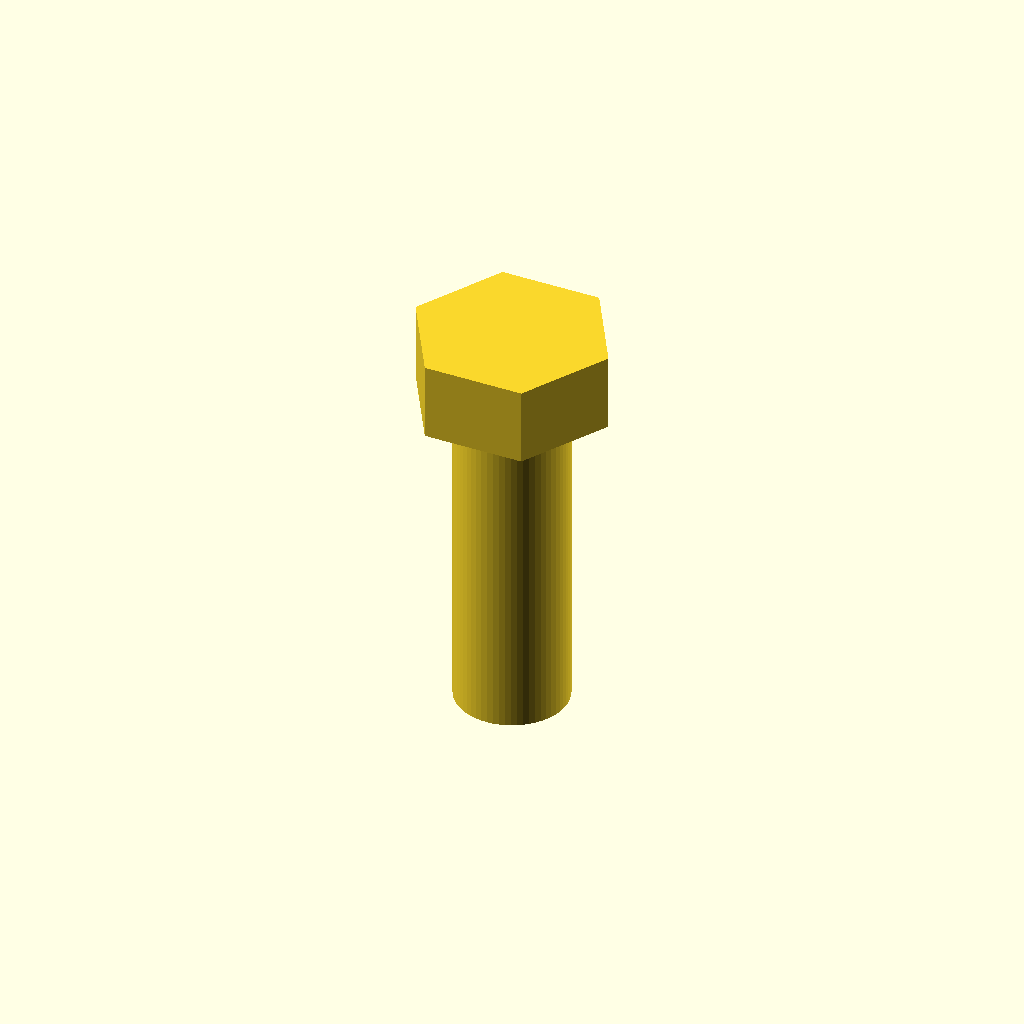
Cell 1: rendered with the file's own defaults.
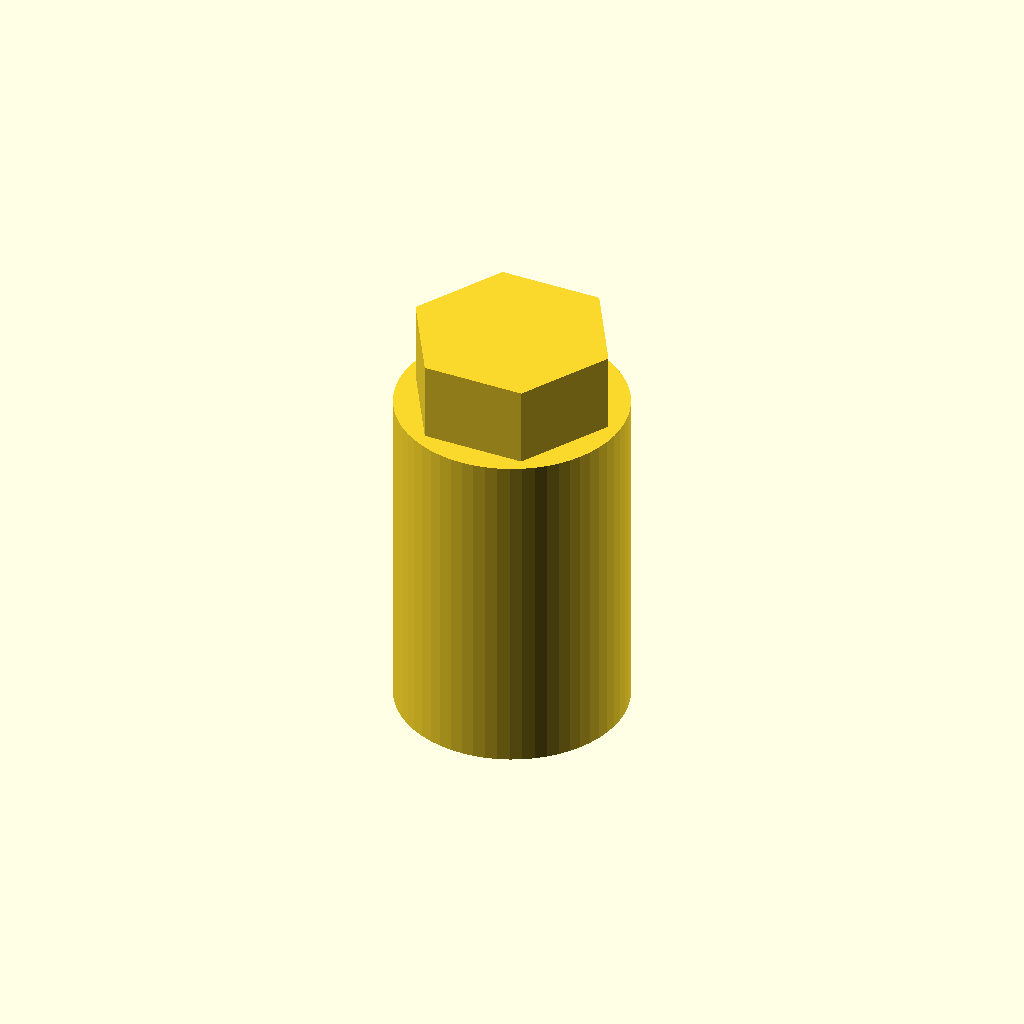
Cell 2: the same model with thread_d = 16.8.
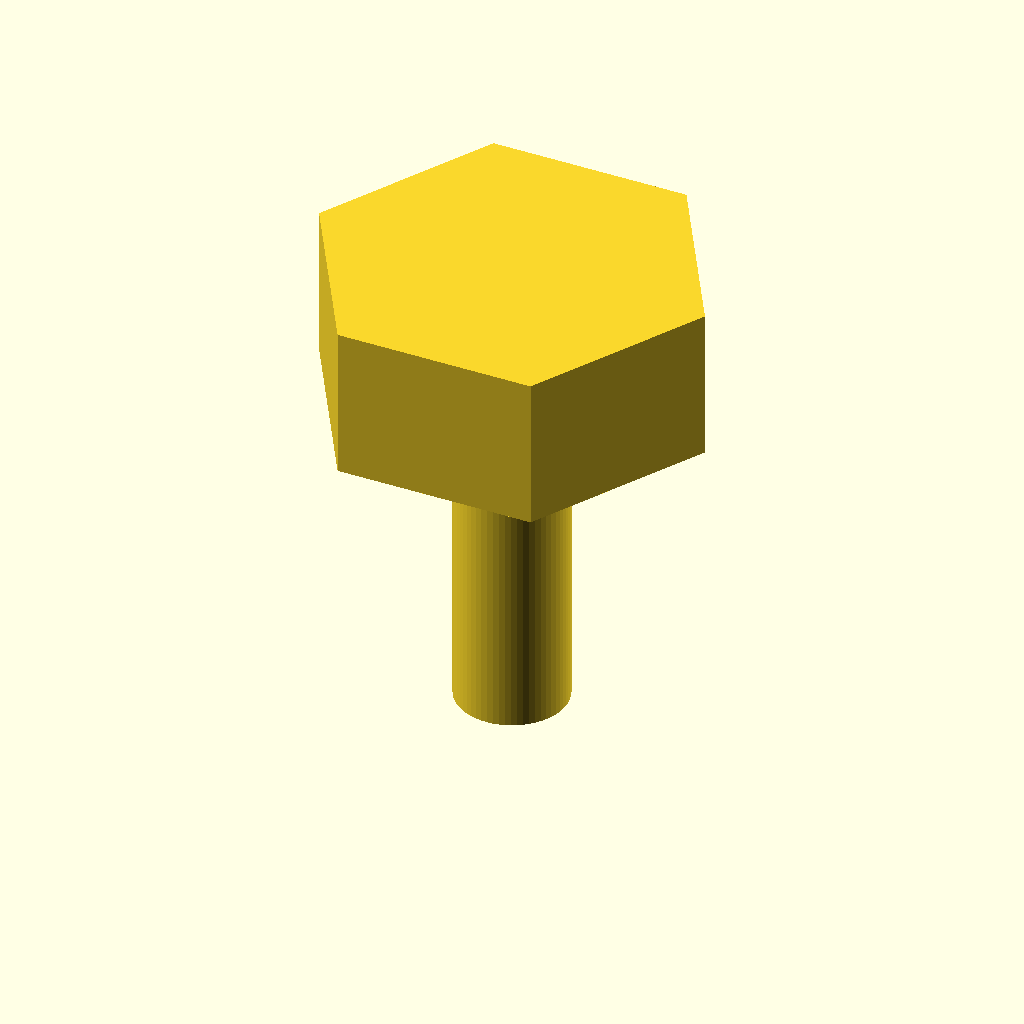
Cell 3: flat = 26 (everything else at default).
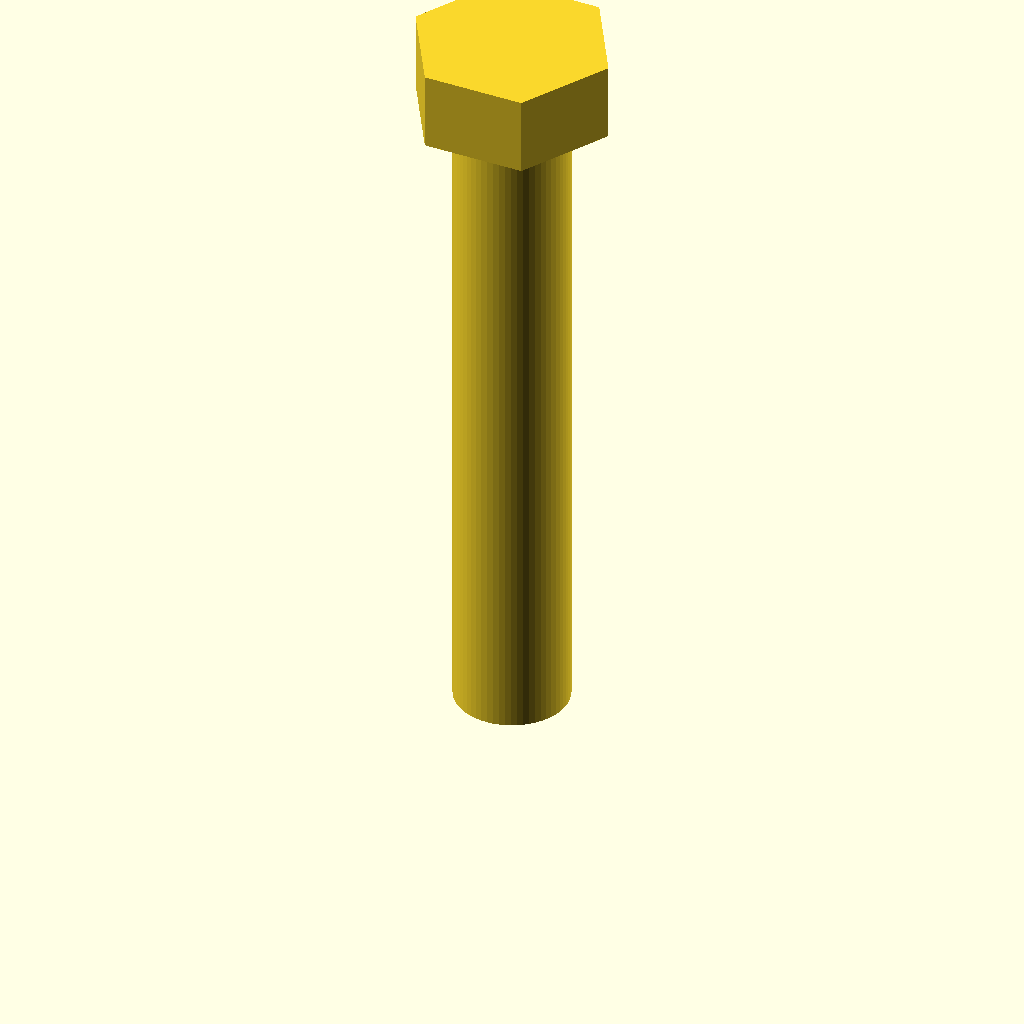
Cell 4: the same model with shaft_l = 50.
All cells are drawn from one camera (rotation 55°, 0°, 25°, orthographic, colour scheme Cornfield), so only the parameter changes between them.
The OpenSCAD source (optional_data/data/parts/part_0088.scad):
// Hex-head bolt.
$fn = 60;
eps = 0.02;
thread_d = 8.4;
flat = 13;
shaft_l = 25;
union() { cylinder(d=thread_d,h=shaft_l); translate([0,0,shaft_l]) cylinder(d=flat/cos(30),h=flat*0.45,$fn=6); }
Customizer parameters (derived from the source; name, type, default, range or options):
eps: number, default 0.02
thread_d: number, default 8.4
flat: number, default 13
shaft_l: number, default 25
